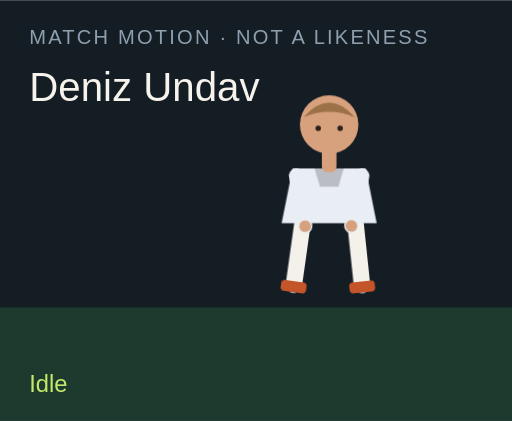
t = 0.00 s
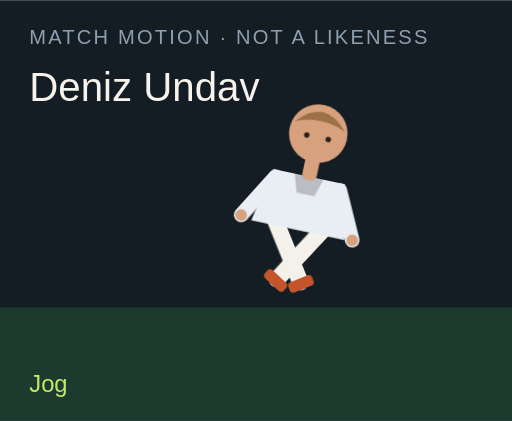
t = 1.50 s
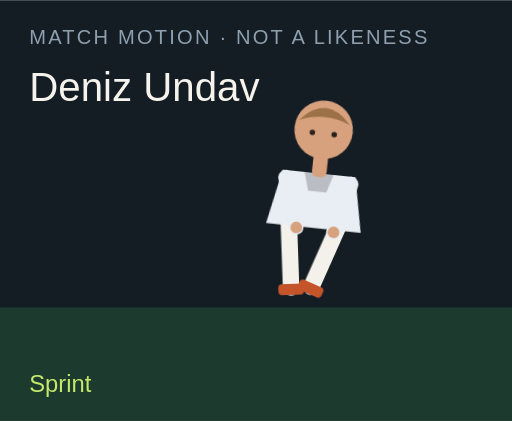
t = 3.00 s
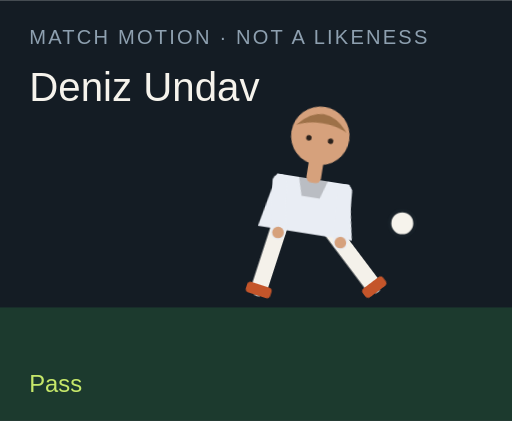
t = 4.50 s
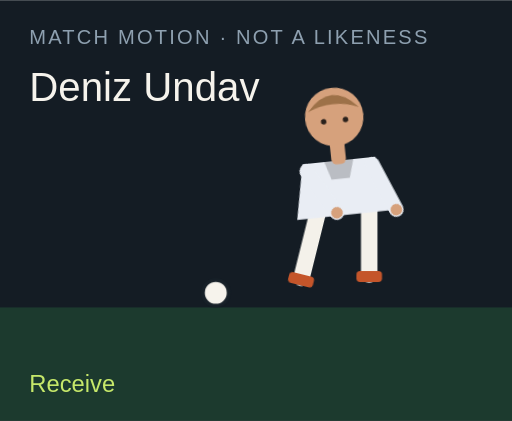
t = 6.00 s
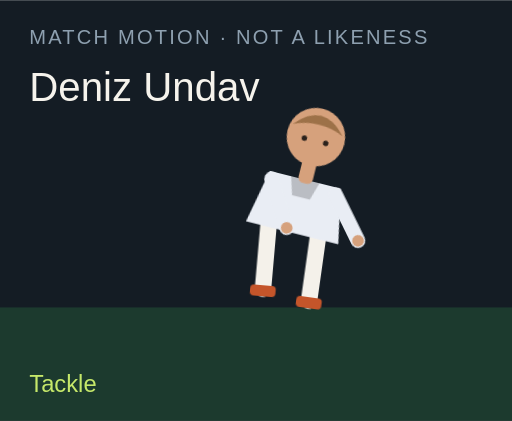
t = 7.50 s

The animated SVG that drew these frames (rendered in a browser with its animation timeline set to each time). Animation: 18 CSS @keyframes rules; one cycle of 9.00 s, repeats indefinitely.

<?xml version="1.0" encoding="UTF-8"?>
<svg xmlns="http://www.w3.org/2000/svg" viewBox="0 0 280 230" role="img">
  <style>@media (prefers-reduced-motion: reduce){animate,animateTransform{display:none}}</style>
  <rect width="280" height="230" fill="#141c24"/>
  <rect y="168" width="280" height="62" fill="#1c3a2e"/>
  <text x="16" y="24" fill="#8ea0b0" font-family="Arial,sans-serif" font-size="11" letter-spacing="1.2">MATCH MOTION · NOT A LIKENESS</text>
  <text x="16" y="55" fill="#f6f3ec" font-family="Impact,sans-serif" font-size="22">Deniz Undav</text>
  <circle r="7" fill="#f6f3ec" stroke="#172028" stroke-width="2" id="motion-48076" cx="150" cy="160" opacity="0">
    
    
    
  </circle>
  <g transform="translate(132 40)">
    <g id="motion-48098" transform="rotate(0 48 90)">
      
      <g id="motion-48100" transform="translate(0 0)">
        
        <g transform="translate(34 78)"><g id="motion-48102" transform="rotate(8)"><path d="M0 0 V38" stroke="#f4f1ea" stroke-width="9" stroke-linecap="round"/><rect x="-7" y="36" width="14" height="6" rx="2" fill="#c4552a"/></g></g>
        <g transform="translate(62 78)"><g id="motion-48104" transform="rotate(-6)"><path d="M0 0 V38" stroke="#f4f1ea" stroke-width="9" stroke-linecap="round"/><rect x="-7" y="36" width="14" height="6" rx="2" fill="#c4552a"/></g></g>
        <path d="M28 52 h40 l6 30 H22 Z" fill="#e9edf4"/>
        <path d="M40 52 h16 l-3 10 H43 Z" fill="#000" opacity=".2"/>
        <g transform="translate(30 56)"><g id="motion-48106" transform="rotate(-10)"><path d="M0 0 V28" stroke="#e9edf4" stroke-width="8" stroke-linecap="round"/><circle cx="0" cy="28" r="3.2" fill="#d6a17c"/></g></g>
        <g transform="translate(66 56)"><g id="motion-48108" transform="rotate(12)"><path d="M0 0 V28" stroke="#e9edf4" stroke-width="8" stroke-linecap="round"/><circle cx="0" cy="28" r="3.2" fill="#d6a17c"/></g></g>
        <rect x="44" y="40" width="8" height="14" rx="3" fill="#d6a17c"/>
        <circle cx="48" cy="28" r="16" fill="#d6a17c"/>
        <path d="M34 24 Q48 8 62 24 Q48 18 34 24" fill="#9d7148"/>
        <circle cx="42" cy="30" r="1.5" fill="#2a211c"/><circle cx="54" cy="30" r="1.5" fill="#2a211c"/>
      </g>
    </g>
  </g>
  <text x="16" y="214" fill="#c6e86a" font-family="Arial,sans-serif" font-size="13" opacity="1" id="motion-48080">Idle</text><text x="16" y="214" fill="#c6e86a" font-family="Arial,sans-serif" font-size="13" opacity="0" id="motion-48082">Jog</text><text x="16" y="214" fill="#c6e86a" font-family="Arial,sans-serif" font-size="13" opacity="0" id="motion-48084">Sprint</text><text x="16" y="214" fill="#c6e86a" font-family="Arial,sans-serif" font-size="13" opacity="0" id="motion-48086">Dribble</text><text x="16" y="214" fill="#c6e86a" font-family="Arial,sans-serif" font-size="13" opacity="0" id="motion-48088">Pass</text><text x="16" y="214" fill="#c6e86a" font-family="Arial,sans-serif" font-size="13" opacity="0" id="motion-48090">Shoot</text><text x="16" y="214" fill="#c6e86a" font-family="Arial,sans-serif" font-size="13" opacity="0" id="motion-48092">Receive</text><text x="16" y="214" fill="#c6e86a" font-family="Arial,sans-serif" font-size="13" opacity="0" id="motion-48094">Tackle</text><text x="16" y="214" fill="#c6e86a" font-family="Arial,sans-serif" font-size="13" opacity="0" id="motion-48096">Jump</text>
<style>@keyframes track-48077{0%{cx:150px}11.1%{cx:156px}22.2%{cx:164px}33.300000000000004%{cx:142px}44.4%{cx:190px}55.60000000000001%{cx:250px}66.7%{cx:118px}77.8%{cx:150px}88.9%{cx:150px}100%{cx:150px}}@keyframes track-48078{0%{cy:160px}11.1%{cy:158px}22.2%{cy:154px}33.300000000000004%{cy:156px}44.4%{cy:148px}55.60000000000001%{cy:96px}66.7%{cy:160px}77.8%{cy:160px}88.9%{cy:160px}100%{cy:160px}}@keyframes track-48079{0%{opacity:0}11.1%{opacity:0}22.2%{opacity:0}33.300000000000004%{opacity:1}44.4%{opacity:1}55.60000000000001%{opacity:1}66.7%{opacity:1}77.8%{opacity:0}88.9%{opacity:0}100%{opacity:0}}@keyframes track-48081{0%{opacity:1}11.1%{opacity:0}22.2%{opacity:0}33.300000000000004%{opacity:0}44.4%{opacity:0}55.60000000000001%{opacity:0}66.7%{opacity:0}77.8%{opacity:0}88.9%{opacity:0}100%{opacity:1}}@keyframes track-48083{0%{opacity:0}11.1%{opacity:1}22.2%{opacity:0}33.300000000000004%{opacity:0}44.4%{opacity:0}55.60000000000001%{opacity:0}66.7%{opacity:0}77.8%{opacity:0}88.9%{opacity:0}100%{opacity:0}}@keyframes track-48085{0%{opacity:0}11.1%{opacity:0}22.2%{opacity:1}33.300000000000004%{opacity:0}44.4%{opacity:0}55.60000000000001%{opacity:0}66.7%{opacity:0}77.8%{opacity:0}88.9%{opacity:0}100%{opacity:0}}@keyframes track-48087{0%{opacity:0}11.1%{opacity:0}22.2%{opacity:0}33.300000000000004%{opacity:1}44.4%{opacity:0}55.60000000000001%{opacity:0}66.7%{opacity:0}77.8%{opacity:0}88.9%{opacity:0}100%{opacity:0}}@keyframes track-48089{0%{opacity:0}11.1%{opacity:0}22.2%{opacity:0}33.300000000000004%{opacity:0}44.4%{opacity:1}55.60000000000001%{opacity:0}66.7%{opacity:0}77.8%{opacity:0}88.9%{opacity:0}100%{opacity:0}}@keyframes track-48091{0%{opacity:0}11.1%{opacity:0}22.2%{opacity:0}33.300000000000004%{opacity:0}44.4%{opacity:0}55.60000000000001%{opacity:1}66.7%{opacity:0}77.8%{opacity:0}88.9%{opacity:0}100%{opacity:0}}@keyframes track-48093{0%{opacity:0}11.1%{opacity:0}22.2%{opacity:0}33.300000000000004%{opacity:0}44.4%{opacity:0}55.60000000000001%{opacity:0}66.7%{opacity:1}77.8%{opacity:0}88.9%{opacity:0}100%{opacity:0}}@keyframes track-48095{0%{opacity:0}11.1%{opacity:0}22.2%{opacity:0}33.300000000000004%{opacity:0}44.4%{opacity:0}55.60000000000001%{opacity:0}66.7%{opacity:0}77.8%{opacity:1}88.9%{opacity:0}100%{opacity:0}}@keyframes track-48097{0%{opacity:0}11.1%{opacity:0}22.2%{opacity:0}33.300000000000004%{opacity:0}44.4%{opacity:0}55.60000000000001%{opacity:0}66.7%{opacity:0}77.8%{opacity:0}88.9%{opacity:1}100%{opacity:0}}@keyframes track-48099{0%{transform:rotate(0deg)}11.1%{transform:rotate(8deg)}22.2%{transform:rotate(16deg)}33.300000000000004%{transform:rotate(6deg)}44.4%{transform:rotate(4deg)}55.60000000000001%{transform:rotate(14deg)}66.7%{transform:rotate(-6deg)}77.8%{transform:rotate(34deg)}88.9%{transform:rotate(-6deg)}100%{transform:rotate(0deg)}}@keyframes track-48101{0%{transform:translate(0px,0px)}11.1%{transform:translate(0px,-3px)}22.2%{transform:translate(0px,-6px)}33.300000000000004%{transform:translate(0px,-2px)}44.4%{transform:translate(0px,2px)}55.60000000000001%{transform:translate(0px,-4px)}66.7%{transform:translate(0px,1px)}77.8%{transform:translate(0px,10px)}88.9%{transform:translate(0px,-18px)}100%{transform:translate(0px,0px)}}@keyframes track-48103{0%{transform:rotate(8deg)}11.1%{transform:rotate(-26deg)}22.2%{transform:rotate(-42deg)}33.300000000000004%{transform:rotate(-8deg)}44.4%{transform:rotate(6deg)}55.60000000000001%{transform:rotate(12deg)}66.7%{transform:rotate(20deg)}77.8%{transform:rotate(-8deg)}88.9%{transform:rotate(-10deg)}100%{transform:rotate(8deg)}}@keyframes track-48105{0%{transform:rotate(-6deg)}11.1%{transform:rotate(24deg)}22.2%{transform:rotate(38deg)}33.300000000000004%{transform:rotate(18deg)}44.4%{transform:rotate(-38deg)}55.60000000000001%{transform:rotate(-54deg)}66.7%{transform:rotate(6deg)}77.8%{transform:rotate(-22deg)}88.9%{transform:rotate(10deg)}100%{transform:rotate(-6deg)}}@keyframes track-48107{0%{transform:rotate(-10deg)}11.1%{transform:rotate(24deg)}22.2%{transform:rotate(36deg)}33.300000000000004%{transform:rotate(-18deg)}44.4%{transform:rotate(10deg)}55.60000000000001%{transform:rotate(-24deg)}66.7%{transform:rotate(-30deg)}77.8%{transform:rotate(12deg)}88.9%{transform:rotate(-74deg)}100%{transform:rotate(-10deg)}}@keyframes track-48109{0%{transform:rotate(12deg)}11.1%{transform:rotate(-20deg)}22.2%{transform:rotate(-32deg)}33.300000000000004%{transform:rotate(14deg)}44.4%{transform:rotate(-26deg)}55.60000000000001%{transform:rotate(18deg)}66.7%{transform:rotate(-22deg)}77.8%{transform:rotate(-6deg)}88.9%{transform:rotate(-74deg)}100%{transform:rotate(12deg)}}@media(prefers-reduced-motion:no-preference){#motion-48076{animation:track-48077 9s linear infinite both,track-48078 9s linear infinite both,track-48079 9s steps(1,end) infinite both}#motion-48080{animation:track-48081 9s steps(1,end) infinite both}#motion-48082{animation:track-48083 9s steps(1,end) infinite both}#motion-48084{animation:track-48085 9s steps(1,end) infinite both}#motion-48086{animation:track-48087 9s steps(1,end) infinite both}#motion-48088{animation:track-48089 9s steps(1,end) infinite both}#motion-48090{animation:track-48091 9s steps(1,end) infinite both}#motion-48092{animation:track-48093 9s steps(1,end) infinite both}#motion-48094{animation:track-48095 9s steps(1,end) infinite both}#motion-48096{animation:track-48097 9s steps(1,end) infinite both}#motion-48098{animation:track-48099 9s linear infinite both}#motion-48100{animation:track-48101 9s linear infinite both}#motion-48102{animation:track-48103 9s linear infinite both}#motion-48104{animation:track-48105 9s linear infinite both}#motion-48106{animation:track-48107 9s linear infinite both}#motion-48108{animation:track-48109 9s linear infinite both}}</style></svg>
